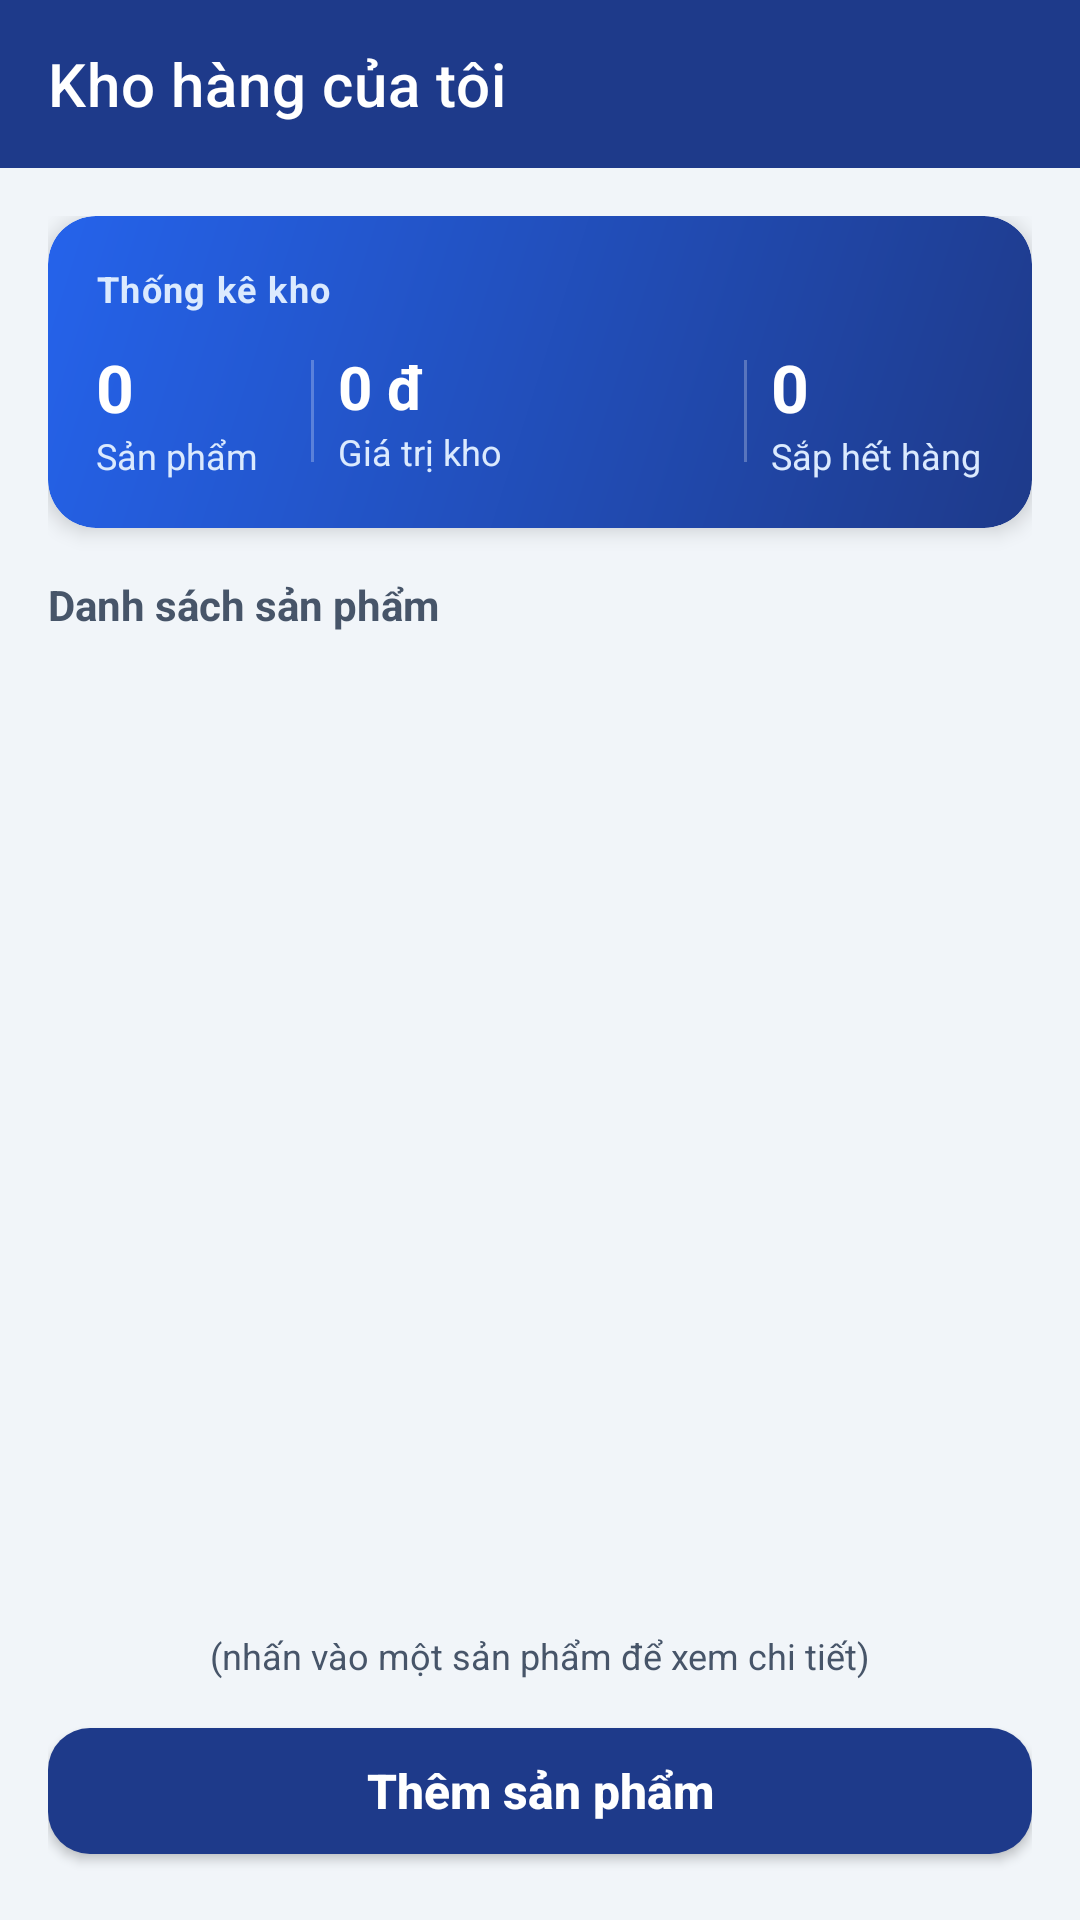

Android layout source for this screen:
<!-- AndroidManifest.xml: application theme Theme.QuanLyKhoHang -->
<!-- res/layout/activity_main.xml -->
<?xml version="1.0" encoding="utf-8"?>
<LinearLayout xmlns:android="http://schemas.android.com/apk/res/android"
    xmlns:app="http://schemas.android.com/apk/res-auto"
    android:layout_width="match_parent"
    android:layout_height="match_parent"
    android:background="@color/bg_screen"
    android:orientation="vertical">

    <com.google.android.material.appbar.AppBarLayout
        android:layout_width="match_parent"
        android:layout_height="wrap_content"
        app:elevation="4dp">

        <com.google.android.material.appbar.MaterialToolbar
            android:id="@+id/toolbar"
            android:layout_width="match_parent"
            android:layout_height="?attr/actionBarSize"
            android:background="@color/primary"
            app:title="@string/title_main"
            app:titleTextColor="@color/white" />
    </com.google.android.material.appbar.AppBarLayout>

    <LinearLayout
        android:layout_width="match_parent"
        android:layout_height="0dp"
        android:layout_weight="1"
        android:orientation="vertical"
        android:padding="16dp">

        <com.google.android.material.card.MaterialCardView
            android:layout_width="match_parent"
            android:layout_height="wrap_content"
            app:cardCornerRadius="16dp"
            app:cardElevation="4dp"
            app:strokeWidth="0dp">

            <LinearLayout
                android:layout_width="match_parent"
                android:layout_height="wrap_content"
                android:background="@drawable/bg_stats_card"
                android:orientation="vertical"
                android:padding="16dp">

                <TextView
                    android:layout_width="wrap_content"
                    android:layout_height="wrap_content"
                    android:letterSpacing="0.04"
                    android:text="@string/stats_title"
                    android:textColor="@color/primary_soft"
                    android:textSize="12sp"
                    android:textStyle="bold" />

                <LinearLayout
                    android:layout_width="match_parent"
                    android:layout_height="wrap_content"
                    android:layout_marginTop="10dp"
                    android:baselineAligned="false"
                    android:gravity="center_vertical"
                    android:orientation="horizontal">

                    <LinearLayout
                        android:layout_width="0dp"
                        android:layout_height="wrap_content"
                        android:layout_weight="0.9"
                        android:orientation="vertical">

                        <TextView
                            android:id="@+id/tvTotalProducts"
                            android:layout_width="wrap_content"
                            android:layout_height="wrap_content"
                            android:text="0"
                            android:textColor="@color/white"
                            android:textSize="22sp"
                            android:textStyle="bold" />

                        <TextView
                            android:layout_width="wrap_content"
                            android:layout_height="wrap_content"
                            android:text="@string/stats_products"
                            android:textColor="@color/primary_soft"
                            android:textSize="12sp" />
                    </LinearLayout>

                    <View
                        android:layout_width="1dp"
                        android:layout_height="34dp"
                        android:layout_marginHorizontal="8dp"
                        android:background="#40FFFFFF" />

                    <LinearLayout
                        android:layout_width="0dp"
                        android:layout_height="wrap_content"
                        android:layout_weight="1.8"
                        android:orientation="vertical">

                        <TextView
                            android:id="@+id/tvTotalValue"
                            android:layout_width="wrap_content"
                            android:layout_height="wrap_content"
                            android:text="0 đ"
                            android:textColor="@color/white"
                            android:textSize="20sp"
                            android:textStyle="bold" />

                        <TextView
                            android:layout_width="wrap_content"
                            android:layout_height="wrap_content"
                            android:text="@string/stats_value"
                            android:textColor="@color/primary_soft"
                            android:textSize="12sp" />
                    </LinearLayout>

                    <View
                        android:layout_width="1dp"
                        android:layout_height="34dp"
                        android:layout_marginHorizontal="8dp"
                        android:background="#40FFFFFF" />

                    <LinearLayout
                        android:layout_width="0dp"
                        android:layout_height="wrap_content"
                        android:layout_weight="1"
                        android:orientation="vertical">

                        <TextView
                            android:id="@+id/tvLowStockCount"
                            android:layout_width="wrap_content"
                            android:layout_height="wrap_content"
                            android:text="0"
                            android:textColor="@color/white"
                            android:textSize="22sp"
                            android:textStyle="bold" />

                        <TextView
                            android:layout_width="wrap_content"
                            android:layout_height="wrap_content"
                            android:text="@string/stats_low_stock"
                            android:textColor="@color/primary_soft"
                            android:textSize="12sp" />
                    </LinearLayout>
                </LinearLayout>
            </LinearLayout>
        </com.google.android.material.card.MaterialCardView>

        <TextView
            android:layout_width="wrap_content"
            android:layout_height="wrap_content"
            android:layout_marginTop="16dp"
            android:layout_marginBottom="8dp"
            android:text="@string/label_product_list"
            android:textColor="@color/text_secondary"
            android:textSize="14sp"
            android:textStyle="bold" />

        <FrameLayout
            android:layout_width="match_parent"
            android:layout_height="0dp"
            android:layout_weight="1">

            <androidx.recyclerview.widget.RecyclerView
                android:id="@+id/rvProducts"
                android:layout_width="match_parent"
                android:layout_height="match_parent"
                android:clipToPadding="false"
                android:paddingBottom="4dp" />

            <TextView
                android:id="@+id/tvEmpty"
                android:layout_width="match_parent"
                android:layout_height="match_parent"
                android:gravity="center"
                android:text="@string/empty_products"
                android:textColor="@color/text_secondary"
                android:textSize="15sp"
                android:visibility="gone" />
        </FrameLayout>

        <TextView
            android:id="@+id/tvTapHint"
            android:layout_width="match_parent"
            android:layout_height="wrap_content"
            android:layout_marginTop="6dp"
            android:layout_marginBottom="10dp"
            android:gravity="center"
            android:text="@string/hint_tap_detail"
            android:textColor="@color/text_secondary"
            android:textSize="12sp" />

        <com.google.android.material.button.MaterialButton
            android:id="@+id/btnAddProduct"
            style="@style/Widget.Warehouse.Button"
            android:layout_width="match_parent"
            android:layout_height="54dp"
            android:text="@string/btn_add_product"
            android:textSize="16sp"
            app:backgroundTint="@color/primary"
            app:icon="@drawable/ic_add"
            app:iconGravity="textStart" />
    </LinearLayout>
</LinearLayout>
<!-- resources referenced by this layout -->
<resources>
  <color name="bg_screen">#F1F5F9</color>
  <color name="primary">#1E3A8A</color>
  <color name="primary_soft">#DBEAFE</color>
  <color name="text_secondary">#475569</color>
  <color name="white">#FFFFFF</color>
  <!-- drawable bg_stats_card (drawable) -->
  <?xml version="1.0" encoding="utf-8"?>
  <shape xmlns:android="http://schemas.android.com/apk/res/android" android:shape="rectangle">
      <gradient
          android:angle="135"
          android:startColor="@color/primary"
          android:endColor="@color/primary_accent" />
      <corners android:radius="16dp" />
  </shape>
  <string name="btn_add_product">Thêm sản phẩm</string>
  <string name="empty_products">Chưa có sản phẩm nào trong kho</string>
  <string name="hint_tap_detail">(nhấn vào một sản phẩm để xem chi tiết)</string>
  <string name="label_product_list">Danh sách sản phẩm</string>
  <string name="stats_low_stock">Sắp hết hàng</string>
  <string name="stats_products">Sản phẩm</string>
  <string name="stats_title">Thống kê kho</string>
  <string name="stats_value">Giá trị kho</string>
  <string name="title_main">Kho hàng của tôi</string>
  <style name="Widget.Warehouse.Button" parent="Widget.MaterialComponents.Button">
          <item name="cornerRadius">14dp</item>
          <item name="android:textAllCaps">false</item>
          <item name="android:textStyle">bold</item>
          <item name="android:letterSpacing">0</item>
      </style>
  <style name="Theme.QuanLyKhoHang" parent="Theme.MaterialComponents.Light.NoActionBar">
          <item name="colorPrimary">@color/primary</item>
          <item name="colorPrimaryVariant">@color/primary_dark</item>
          <item name="colorOnPrimary">@color/white</item>
          <item name="colorSecondary">@color/amber_action</item>
          <item name="colorOnSecondary">@color/white</item>
          <item name="android:windowBackground">@color/bg_screen</item>
          <item name="android:statusBarColor">@color/primary_dark</item>
      </style>
  <color name="primary_accent">#2563EB</color>
  <color name="primary_dark">#172554</color>
  <color name="amber_action">#D97706</color>
</resources>
